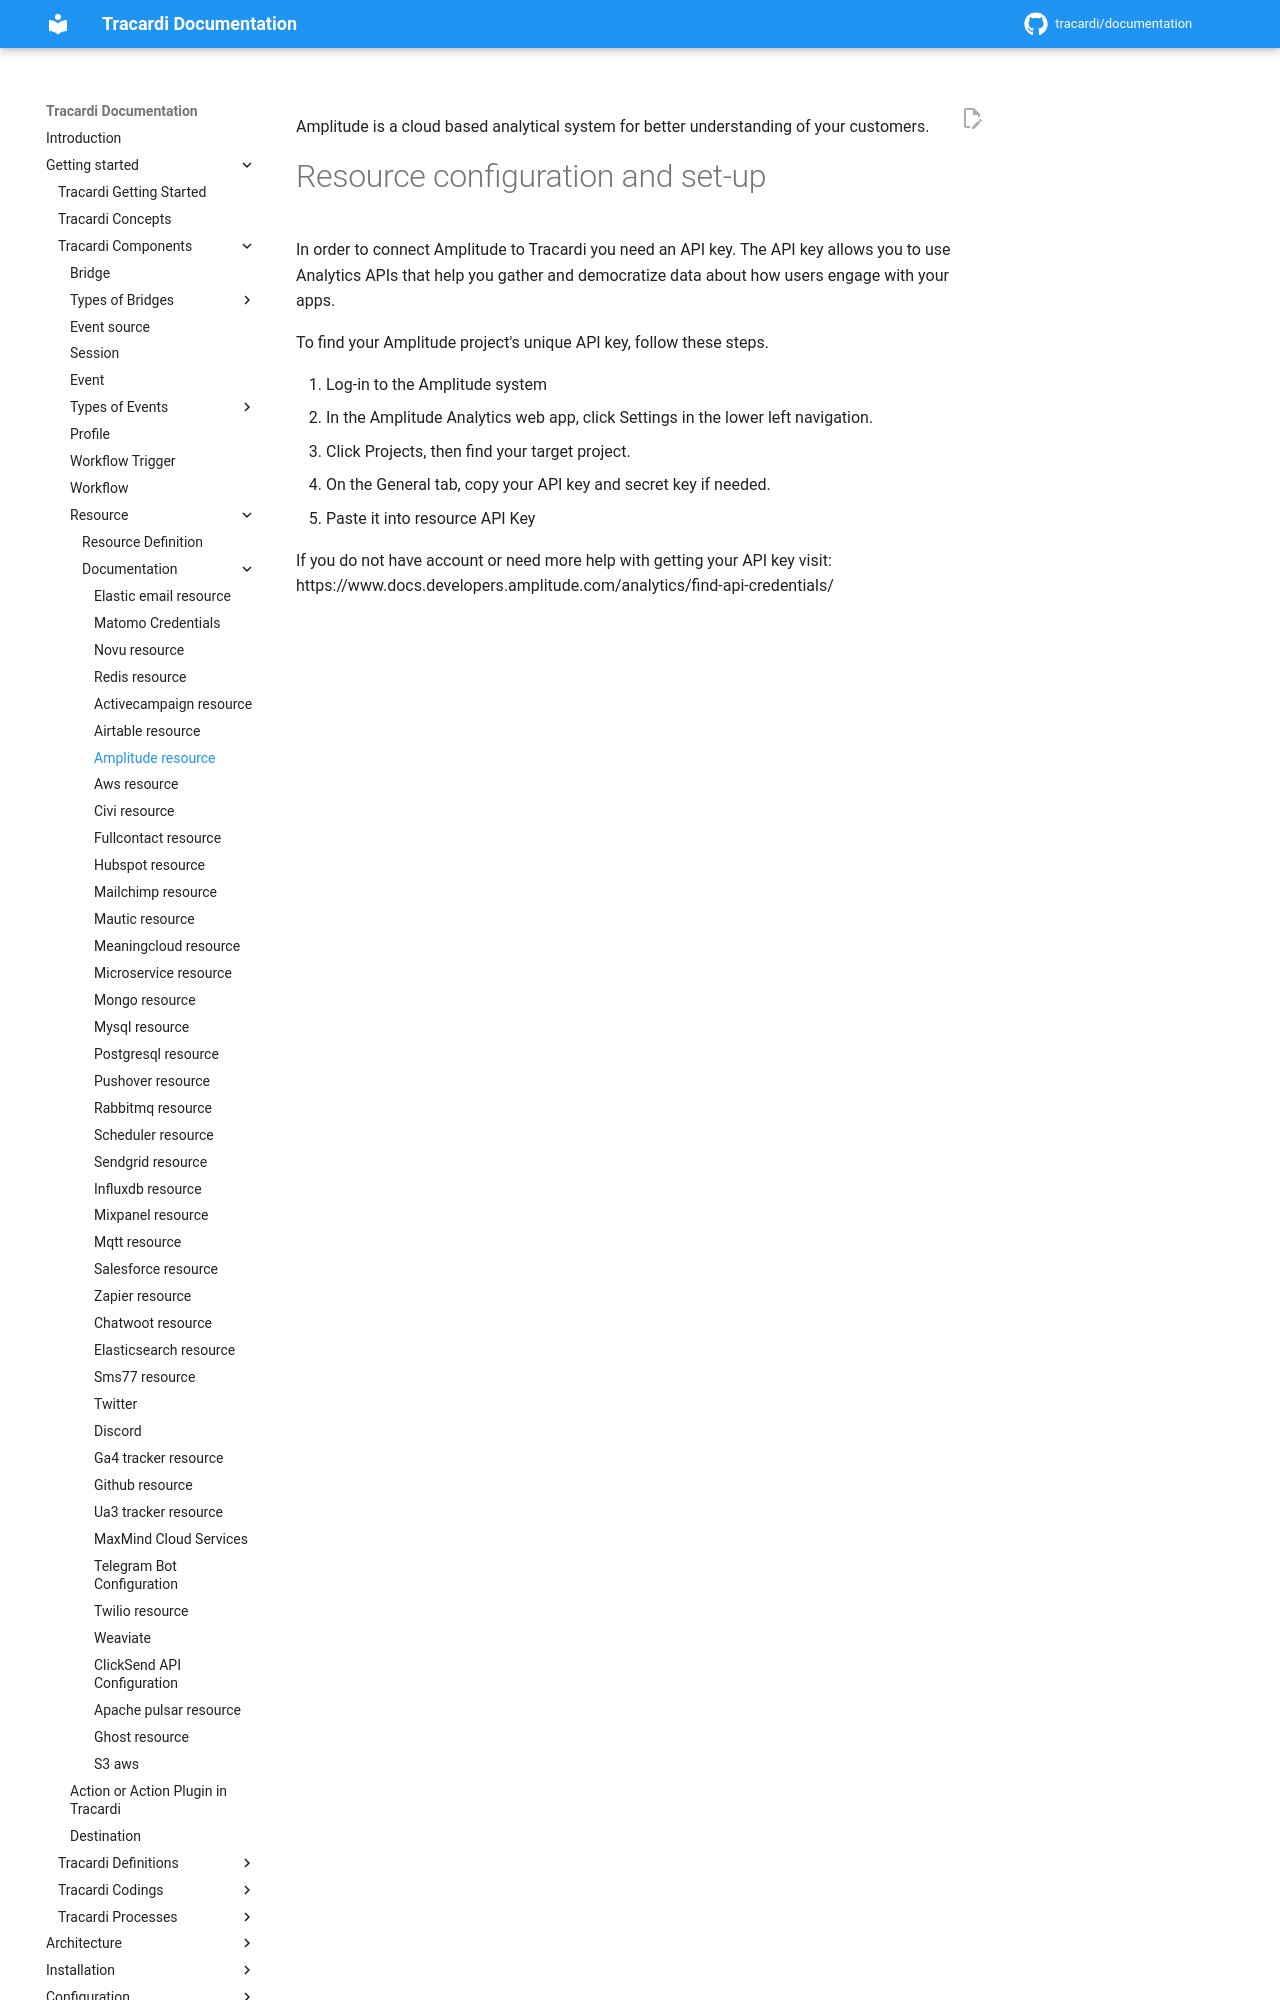

repository: Tracardi/documentation · page: 1.1.x/getting_started/components/resources/amplitude_resource/index.html · generator: mkdocs

Amplitude is a cloud based analytical system for better understanding of your customers.

# Resource configuration and set-up

In order to connect Amplitude to Tracardi you need an API key. The API key allows you to use Analytics APIs that help
you gather and democratize data about how users engage with your apps.

To find your Amplitude project's unique API key, follow these steps.

1. Log-in to the Amplitude system
2. In the Amplitude Analytics web app, click Settings in the lower left navigation.
3. Click Projects, then find your target project.
4. On the General tab, copy your API key and secret key if needed.
5. Paste it into resource API Key
